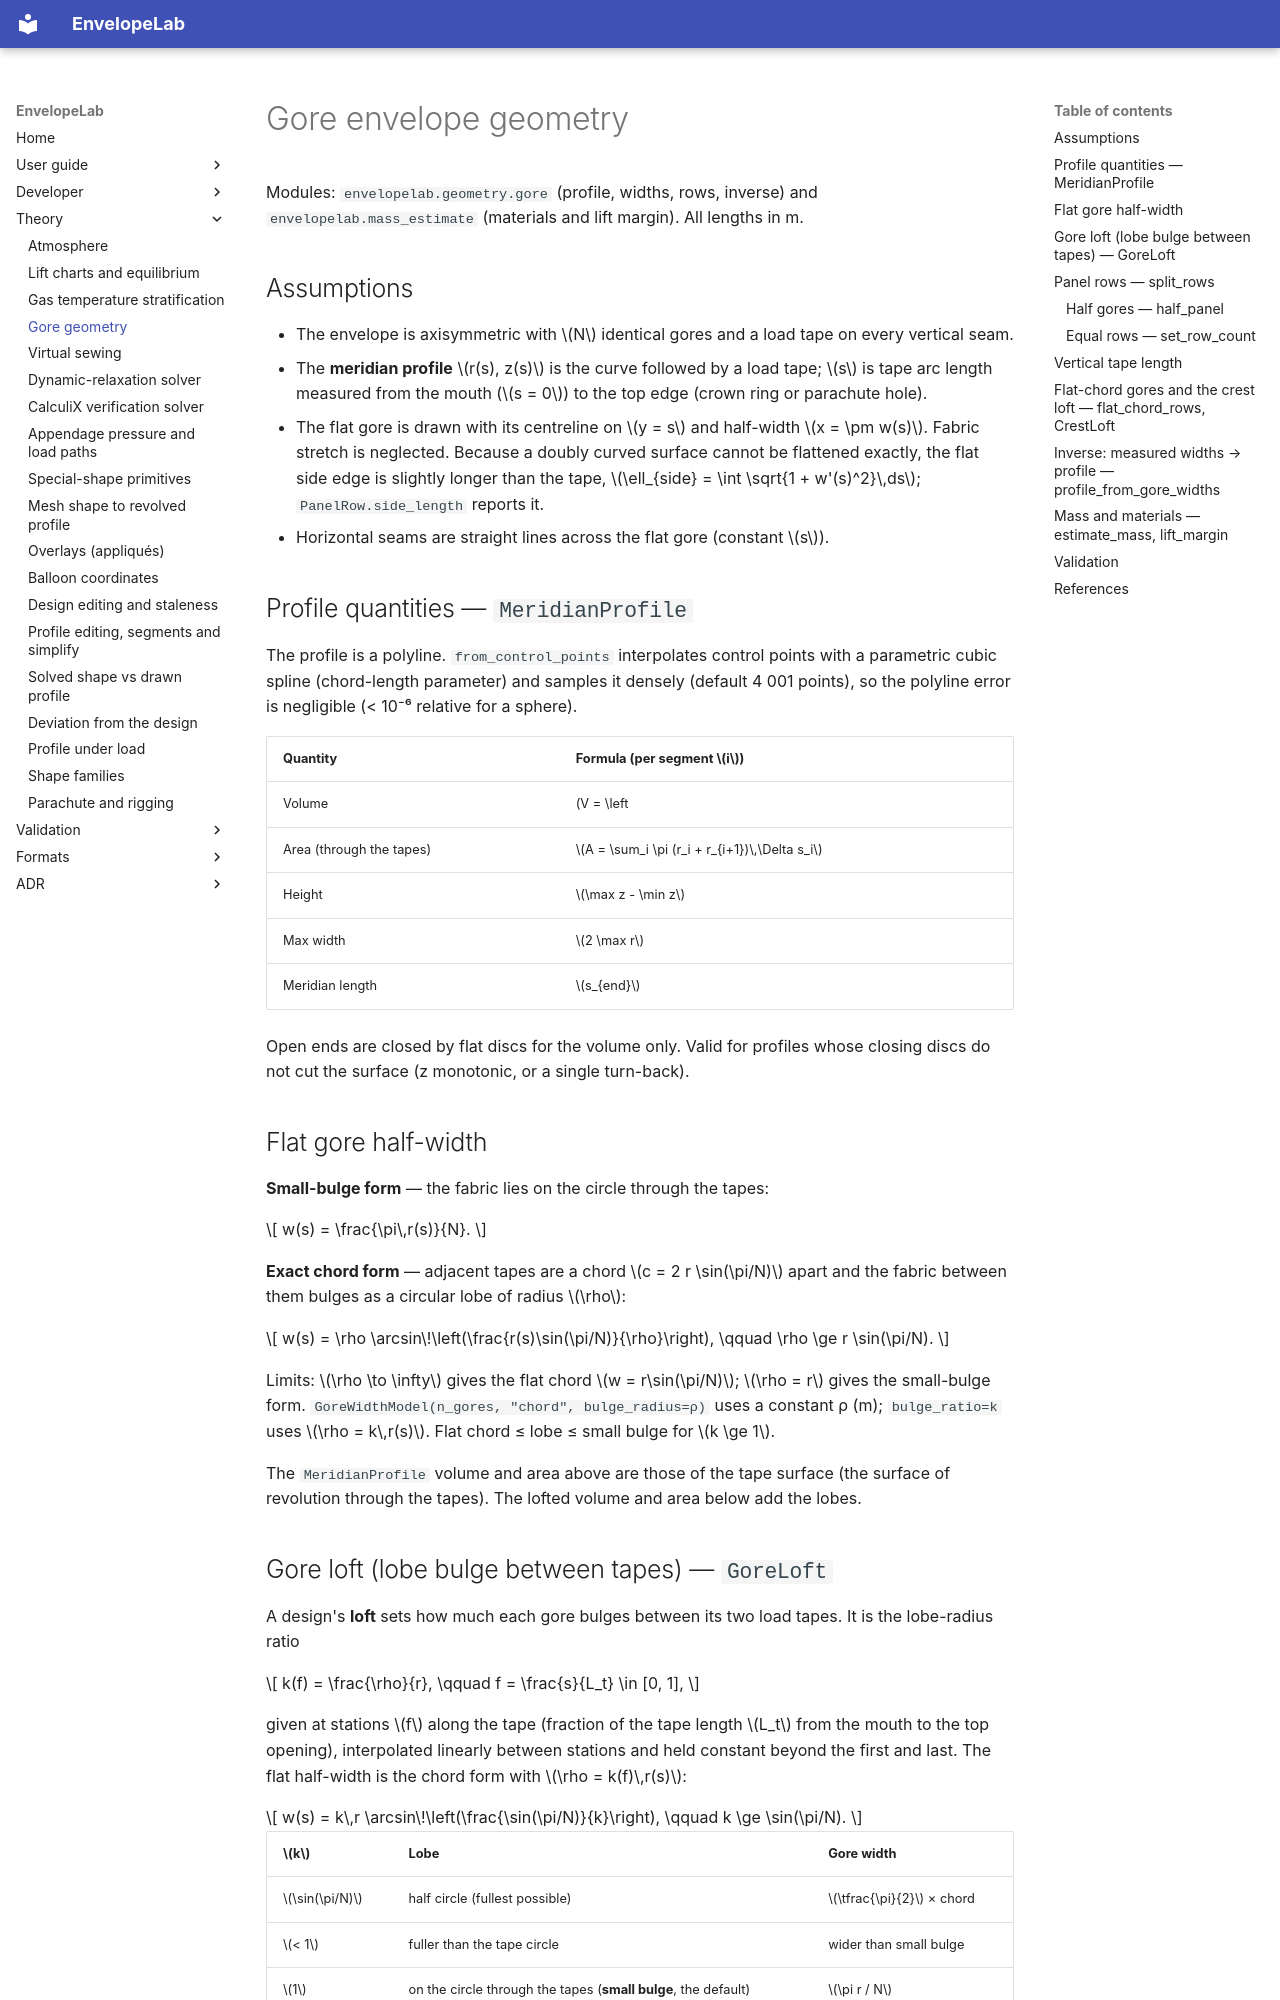

repository: ekoenig4/EnvelopeLab · page: theory/gore-geometry/index.html · generator: mkdocs

# Gore envelope geometry

Modules: `envelopelab.geometry.gore` (profile, widths, rows, inverse) and
`envelopelab.mass_estimate` (materials and lift margin). All lengths in m.

## Assumptions

* The envelope is axisymmetric with \(N\) identical gores and a load tape on every vertical
  seam.
* The **meridian profile** \(r(s), z(s)\) is the curve followed by a load tape; \(s\) is tape
  arc length measured from the mouth (\(s = 0\)) to the top edge (crown ring or parachute hole).
* The flat gore is drawn with its centreline on \(y = s\) and half-width \(x = \pm w(s)\).
  Fabric stretch is neglected. Because a doubly curved surface cannot be flattened exactly,
  the flat side edge is slightly longer than the tape,
  \(\ell_{side} = \int \sqrt{1 + w'(s)^2}\,ds\); `PanelRow.side_length` reports it.
* Horizontal seams are straight lines across the flat gore (constant \(s\)).

## Profile quantities — `MeridianProfile`

The profile is a polyline. `from_control_points` interpolates control points with a parametric
cubic spline (chord-length parameter) and samples it densely (default 4 001 points), so the
polyline error is negligible (< 10⁻⁶ relative for a sphere).

| Quantity | Formula (per segment \(i\)) |
|---|---|
| Volume | \(V = \left|\sum_i \frac{\pi}{3}(r_i^2 + r_i r_{i+1} + r_{i+1}^2)(z_{i+1} - z_i)\right|\) (exact for cone frusta) |
| Area (through the tapes) | \(A = \sum_i \pi (r_i + r_{i+1})\,\Delta s_i\) |
| Height | \(\max z - \min z\) |
| Max width | \(2 \max r\) |
| Meridian length | \(s_{end}\) |

Open ends are closed by flat discs for the volume only. Valid for profiles whose closing discs
do not cut the surface (z monotonic, or a single turn-back).

## Flat gore half-width

**Small-bulge form** — the fabric lies on the circle through the tapes:

\[
w(s) = \frac{\pi\,r(s)}{N}.
\]

**Exact chord form** — adjacent tapes are a chord \(c = 2 r \sin(\pi/N)\) apart and the fabric
between them bulges as a circular lobe of radius \(\rho\):

\[
w(s) = \rho \arcsin\!\left(\frac{r(s)\sin(\pi/N)}{\rho}\right),
\qquad \rho \ge r \sin(\pi/N).
\]

Limits: \(\rho \to \infty\) gives the flat chord \(w = r\sin(\pi/N)\); \(\rho = r\) gives the
small-bulge form. `GoreWidthModel(n_gores, "chord", bulge_radius=ρ)` uses a constant ρ (m);
`bulge_ratio=k` uses \(\rho = k\,r(s)\). Flat chord ≤ lobe ≤ small bulge for \(k \ge 1\).

The `MeridianProfile` volume and area above are those of the tape surface (the surface of
revolution through the tapes). The lofted volume and area below add the lobes.
